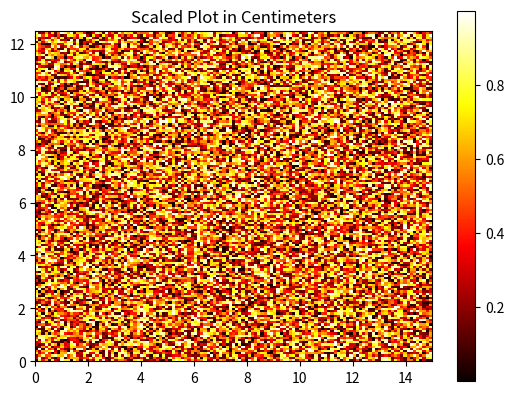

This chart was generated by the following Python code:
import matplotlib.pyplot as plt
import numpy as np

# Size of your array in pixels
width_pixels = 150
height_pixels = 125
data = np.random.random((150,125))

# Size of one pixel in centimeters
pixel_size_cm = 0.1

# Calculate the limits in centimeters
x_min_cm = 0  # Starting at 0 cm
x_max_cm = width_pixels * pixel_size_cm
y_min_cm = 0  # Starting at 0 cm
y_max_cm = height_pixels * pixel_size_cm


# Create the plot and set the axis limits in centimeters
plt.imshow(data, cmap="hot", interpolation="nearest", extent=[x_min_cm, x_max_cm, y_min_cm, y_max_cm])
plt.title("Scaled Plot in Centimeters")
plt.colorbar()

# Show the plot
plt.show()
